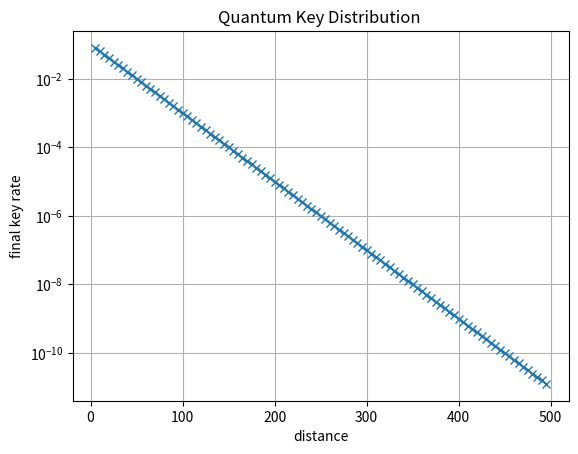

Recreate this plot in Python.
# -*- coding: utf-8 -*-
"""
ダークカウントなし
"""
import numpy as np
import matplotlib.pyplot as plt
distance_start = 5
distance_end = 500
mesure_rate = 0.2 #測定率
filter_rate = 0.5 #測定フィルタ正解率

distance = distance_start
distance_list = []
IAB_list = []

while distance < distance_end:
    T = 10**(-0.1 * 0.2 * distance) #透過率
    
    #Alice,Bob同時確率
    #float64の精度に注意！！
    P_AB = np.zeros((2,3))
    P_AB[0,0] = 0.5 * T * filter_rate * mesure_rate
    P_AB[0,1] = 0
    P_AB[0,2] = 0.5 - 0.5 * T * filter_rate * mesure_rate
    P_AB[1,0] = 0
    P_AB[1,1] = 0.5 * T * filter_rate * mesure_rate
    P_AB[1,2] = 0.5 - 0.5 * T * filter_rate * mesure_rate
    y=P_AB.reshape((1,-1))
    #Bob確率
    P_B = np.zeros((3))
    P_B[0] = P_AB[0,0] + P_AB[1,0]
    P_B[1] = P_AB[0,1] + P_AB[1,1]
    P_B[2] = P_AB[0,2] + P_AB[1,2]
    
    #Aliceエントロピー
    H_A = -sum([x*np.log2(x) if x !=0 else 0 for x in [0.5,0.5]])
    
    #Bobエントロピー
    H_B = -sum([x*np.log2(x) if x !=0 else 0 for x in P_B.reshape((-1,1))])
    
    #Alic,Bob結合エントロピー
    H_AB = -sum([x*np.log2(x) if x !=0 else 0 for x in P_AB.reshape((-1,1))])
    
    #相互情報量を求める
    I_AB = H_A + H_B - H_AB
    
    distance_list.append(distance)
    IAB_list.append(I_AB)
    distance += 5
    
# グラフを書く
plt.plot(distance_list, IAB_list, marker="x")

# グラフのタイトル
plt.title("Quantum Key Distribution ")

# x軸のラベル
plt.xlabel("distance")

#yのスケール
ax = plt.gca()
ax.set_yscale('log')
# y軸のラベル
plt.ylabel("final key rate")

# グリッドを表示する
plt.grid(True)

# 表示する
plt.show()